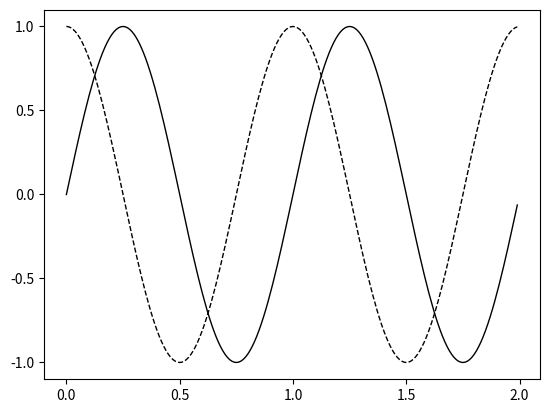

This chart was generated by the following Python code: (Note: this script raises an exception after producing the figure.)
import numpy as np
import matplotlib.pyplot as plt

fig = plt.figure()
ax = fig.add_subplot(111)

plt.rcParams.update({'font.size':22})

# gamma und gammap
t = np.arange(0.0, 2.0, 0.01)
n = np.size(t)
s = np.sin(2*np.pi*t)
s2 = np.cos(2*np.pi*t)

line, = ax.plot(t, s, lw=1, color='k')
line2, = ax.plot(t, s2, lw=1, color='k', linestyle='--')

plotn=3*n/5
ax.annotate('$\gamma$', xy=(t[plotn], s[plotn]), xytext=(t[plotn]+0.2, s[plotn]+0.5),
            arrowprops=dict(arrowstyle="->",
                            connectionstyle="arc3"),
            )
plotn=n/2
ax.annotate('$\dot{\gamma}$', xy=(t[plotn], s2[plotn]), xytext=(t[plotn]-0.2, s2[plotn]+0.5),
            arrowprops=dict(arrowstyle="->",
                            connectionstyle="arc3"),
            )
ax.set_ylim(-2,2)
frame = plt.gca()
frame.axes.get_xaxis().set_ticks([])
frame.axes.get_yaxis().set_ticks([])
plt.xlabel('t')
plt.ylabel('Auslenkung und Scherung')
fig.show()
fig.set_size_inches((15,5),forward=True)
fig.savefig("/home/<user>/Documents/ETH/Master-Thesis/Thesis/figures/SchwingungsmodiA")

# Antwort
fig = plt.figure()
ax = fig.add_subplot(111)

s = np.sin(2*np.pi*t)
s2 = np.cos(2*np.pi*t)
s3 = np.sin(2*np.pi*t+np.pi/4)

line, = ax.plot(t, s, lw=1, color='k')
line2, = ax.plot(t, s2, lw=1, color='k', linestyle='--')
line3, = ax.plot(t, s3, lw=1, color='b')

plotn=3*n/5
ax.annotate('Elastisch', xy=(t[plotn], s[plotn]), xytext=(t[plotn]+0.2, s[plotn]+0.5),
            arrowprops=dict(arrowstyle="->",
                            connectionstyle="arc3"),
            )
plotn=n/2
ax.annotate('Viskos', xy=(t[plotn], s2[plotn]), xytext=(t[plotn]-0.2, s2[plotn]+0.5),
            arrowprops=dict(arrowstyle="->",
                            connectionstyle="arc3"),
            )

plotn=n/3
ax.annotate('Viskoelastisch', xy=(t[plotn], s3[plotn]), xytext=(t[plotn]-0.4, s3[plotn]-0.8), color = 'b',
            arrowprops=dict(arrowstyle="->",
                            connectionstyle="arc3"),
            )

ax.set_ylim(-2,2)
frame = plt.gca()
frame.axes.get_xaxis().set_ticks([])
frame.axes.get_yaxis().set_ticks([])
plt.xlabel('t')
plt.ylabel('Widerstand')
plt.show()
fig.set_size_inches((15,5),forward=True)
fig.savefig("/home/<user>/Documents/ETH/Master-Thesis/Thesis/figures/SchwingungsmodiB")
